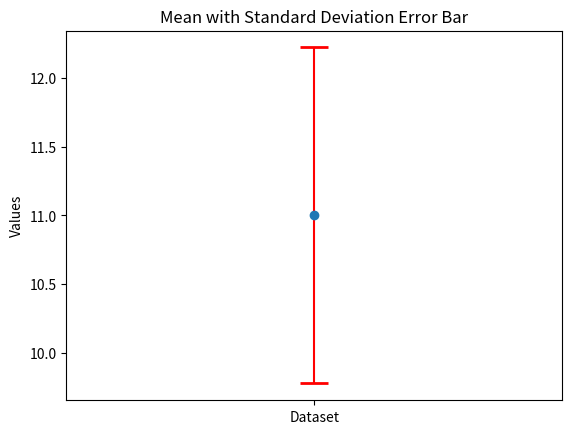

Generate this figure with matplotlib:
import numpy as np
import matplotlib.pyplot as plt
data = [10, 12, 9, 11, 13, 10, 12, 11]
mean = np.mean(data)
std_dev = np.std(data)
x = [1]
plt.errorbar(x, [mean], yerr=[std_dev], fmt='o',
ecolor='red', capsize=10, capthick=2)
plt.xticks([1], ["Dataset"])
plt.ylabel("Values")
plt.title("Mean with Standard Deviation Error Bar")
plt.show()
